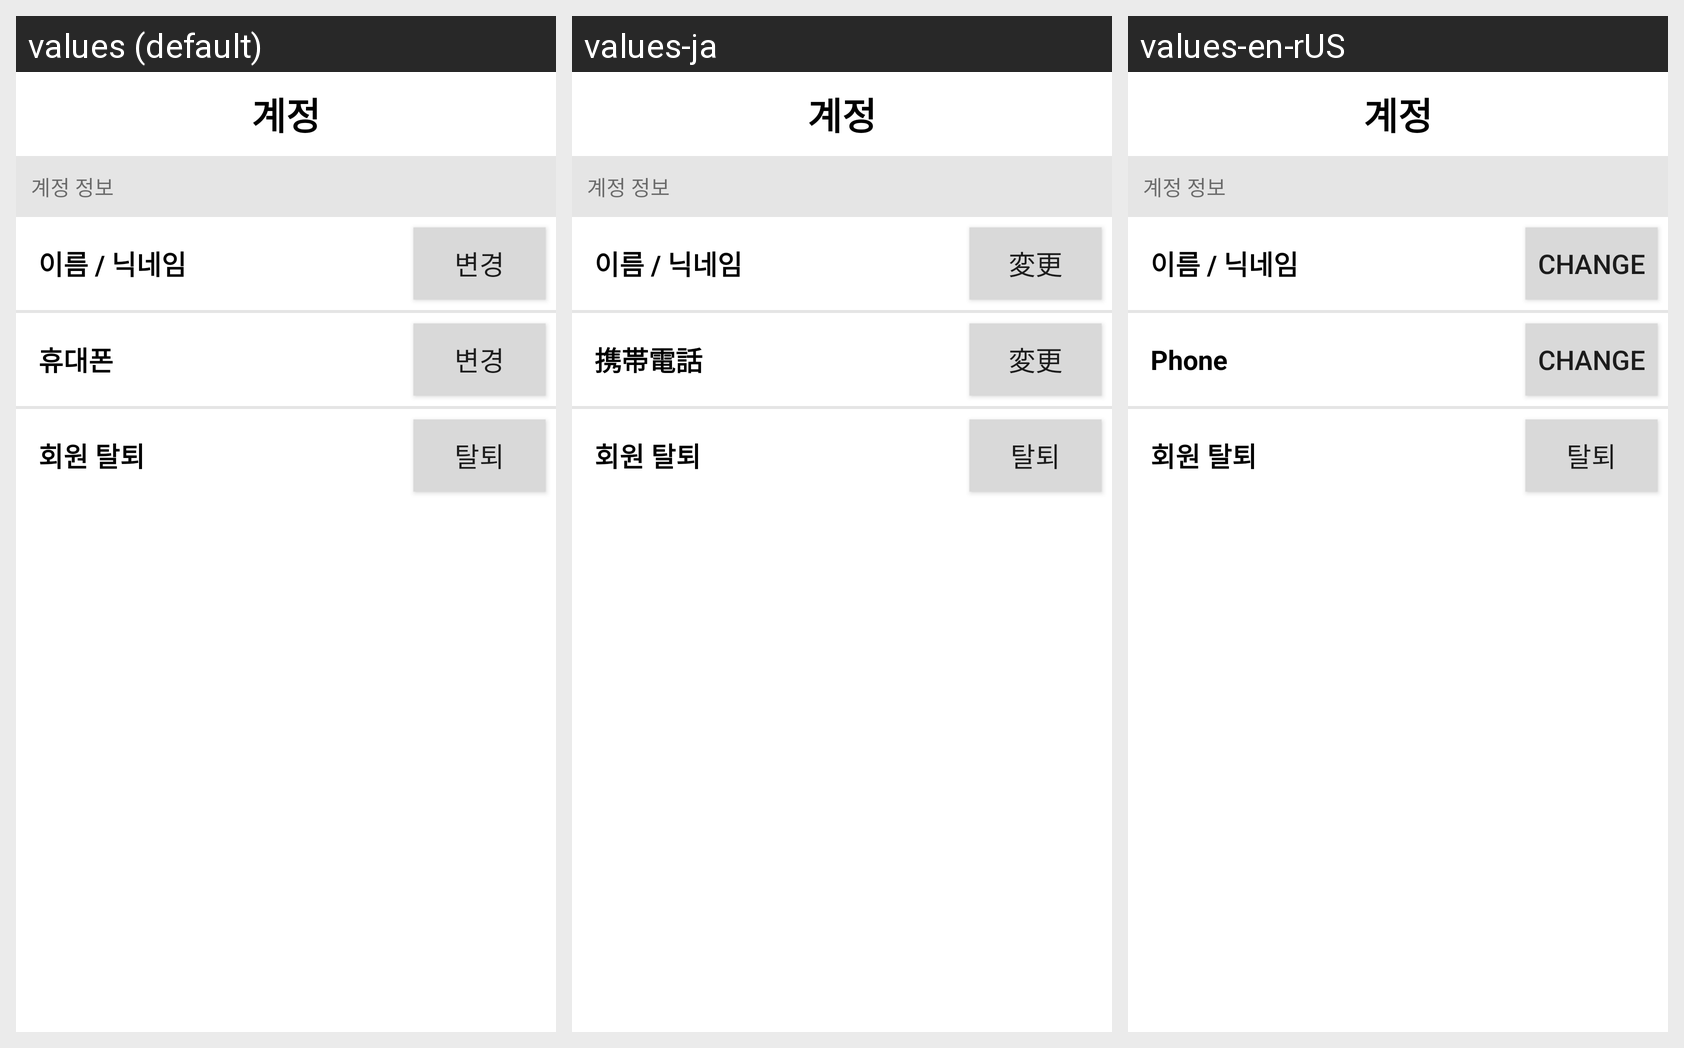

Translations of the strings shown on this Android screen, per locale in the grid:
Android screen res/layout/account_view.xml rendered under 3 locales, left to right: values (default), values-ja, values-en-rUS. Device: Nexus 5 (rendered at 1080×1920; each locale shown at half size, 540×960, under a caption strip naming it); theme Theme.Donation.
Strings drawn on this screen, with the default value and each locale's value (text and hints the layout hard-codes, and strings that could not be matched under every locale, appear in the picture but are not listed):

account_view_button2
  values: 변경
  values-ja: 変更
  values-en-rUS: Change

account_view_text3
  values: 휴대폰
  values-ja: 携帯電話 
  values-en-rUS: Phone
